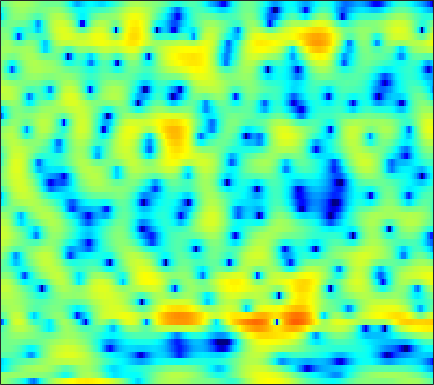

The file beside this chart, header and first rows:
1.3222, 0.95314, 0.43263, -0.11445, -0.54998, -1.1699, -1.8284, -2.363, -3.1714, -4.1323, -5.3179, -6.4086, -8.197, -10.541, -12.538, -13.948, -12.086, -9.7949, -6.9519, -4.6191, -2.7295, -1.5316, -0.16555, 0.99183
0.9561, 0.9678, 0.984, 1.005, 1.02, 1.039, 1.047, 1.042, 1.02, 0.9764, 0.9065, 0.842, 0.7454, 0.6428, 0.5705, 0.485, 0.4134, 0.3674, 0.3068, 0.2268, 0.09804, -0.0474, -0.333, -0.7538
-8.193, -7.287, -5.891, -4.535, -3.618, -2.549, -1.651, -1.074, -0.4242, 0.1165, 0.5615, 0.8438, 1.162, 1.421, 1.581, 1.749, 1.873, 1.932, 1.961, 1.93, 1.823, 1.69, 1.432, 1.067
-8.749, -7.998, -6.81, -5.664, -4.899, -4.047, -3.379, -2.991, -2.6, -2.318, -2.104, -1.964, -1.768, -1.532, -1.313, -0.9578, -0.536, -0.1883, 0.2912, 0.7674, 1.217, 1.525, 1.887, 2.188
-2.261, -2.203, -2.139, -2.115, -2.144, -2.274, -2.554, -2.889, -3.547, -4.488, -5.798, -7.077, -9.213, -11.49, -12.23, -10.64, -7.811, -5.83, -3.609, -1.821, -0.3733, 0.5317, 1.544, 2.373
-1.034, -0.9323, -0.8707, -0.898, -0.9787, -1.178, -1.507, -1.847, -2.438, -3.2, -4.133, -4.925, -5.987, -6.782, -6.963, -6.491, -5.39, -4.373, -2.98, -1.683, -0.5326, 0.2286, 1.108, 1.853
-1.367, -1.128, -0.8662, -0.671, -0.5717, -0.5069, -0.5226, -0.5877, -0.7271, -0.919, -1.14, -1.305, -1.494, -1.625, -1.669, -1.64, -1.497, -1.326, -1.026, -0.6721, -0.2828, 0.02188, 0.4305, 0.8329
-1.782, -1.325, -0.7667, -0.2603, 0.06961, 0.4284, 0.6922, 0.8299, 0.9236, 0.9246, 0.8401, 0.7338, 0.5403, 0.2959, 0.08903, -0.1967, -0.4743, -0.6771, -0.9314, -1.147, -1.289, -1.317, -1.236, -0.994
-2.943, -2.233, -1.183, -0.09537, 0.6589, 1.533, 2.207, 2.566, 2.832, 2.862, 2.679, 2.415, 1.932, 1.333, 0.8401, 0.1356, -0.6355, -1.278, -2.287, -3.54, -5.088, -6.33, -7.465, -6.936
-16.22, -12.94, -5.929, -1.722, 0.3942, 2.342, 3.585, 4.127, 4.396, 4.185, 3.503, 2.669, 1.15, -0.7453, -2.235, -3.82, -4.33, -4.177, -3.926, -4.102, -5.003, -6.114, -7.46, -6.814
-2.002, -1.643, -0.627, 0.6604, 1.573, 2.574, 3.216, 3.424, 3.338, 2.833, 1.865, 0.7767, -1.24, -4.012, -6.531, -9.044, -8.155, -6.38, -4.298, -2.825, -1.894, -1.402, -0.8632, -0.3638
0.5054, 0.7818, 1.167, 1.526, 1.746, 1.958, 2.046, 2, 1.789, 1.387, 0.8234, 0.3131, -0.4324, -1.176, -1.634, -2.108, -2.347, -2.319, -2.074, -1.761, -1.427, -1.163, -0.8257, -0.5334
1.224, 1.481, 1.727, 1.876, 1.93, 1.913, 1.785, 1.635, 1.356, 0.9715, 0.5072, 0.128, -0.4064, -0.939, -1.321, -1.767, -2.087, -2.242, -2.337, -2.296, -2.107, -1.889, -1.554, -1.194
2.337, 2.503, 2.604, 2.598, 2.528, 2.33, 2.025, 1.738, 1.27, 0.7329, 0.127, -0.37, -1.082, -1.862, -2.484, -3.334, -4.18, -4.779, -5.355, -5.433, -4.924, -4.271, -3.229, -2.186
3.335, 3.389, 3.346, 3.153, 2.899, 2.434, 1.836, 1.294, 0.4935, -0.3182, -1.129, -1.72, -2.495, -3.332, -4.093, -5.426, -7.465, -9.777, -15.06, -24.49, -13.44, -8.903, -5.095, -2.564
2.778, 2.852, 2.777, 2.447, 2.015, 1.198, 0.06416, -0.9999, -2.704, -4.66, -6.391, -7.075, -6.916, -6.094, -5.502, -5.06, -4.949, -5.02, -5.187, -4.868, -3.761, -2.628, -1.027, 0.4239
-0.03013, 0.3302, 0.4464, 0.2002, -0.2092, -1.096, -2.385, -3.662, -5.992, -9.363, -14.13, -16.36, -12.25, -8.174, -5.999, -3.903, -2.393, -1.544, -0.6105, 0.248, 1.015, 1.54, 2.197, 2.735
-2.136, -1.823, -1.826, -2.188, -2.637, -3.408, -4.251, -4.834, -5.455, -5.81, -5.827, -5.528, -4.727, -3.589, -2.667, -1.43, -0.3082, 0.4015, 1.246, 1.939, 2.456, 2.746, 3.02, 3.122
-1.206, -1.585, -2.447, -3.8, -5.145, -7.283, -9.355, -10.09, -9.173, -7.274, -5.39, -4.126, -2.648, -1.35, -0.4774, 0.5429, 1.406, 1.972, 2.599, 3.042, 3.323, 3.431, 3.394, 3.16
0.8264, 0.1594, -1.059, -2.789, -4.489, -7.434, -11.05, -12.5, -10.13, -6.927, -4.42, -2.956, -1.406, -0.1969, 0.5582, 1.403, 2.081, 2.516, 2.962, 3.249, 3.398, 3.389, 3.18, 2.751
2.347, 1.904, 1.17, 0.3257, -0.3674, -1.267, -1.951, -2.262, -2.316, -2.078, -1.644, -1.282, -0.8044, -0.3615, -0.05628, 0.3351, 0.7303, 1.014, 1.351, 1.66, 1.865, 1.915, 1.842, 1.536
3.381, 3.161, 2.767, 2.295, 1.892, 1.341, 0.8069, 0.4247, -0.06754, -0.5092, -0.9428, -1.284, -1.77, -2.248, -2.575, -2.873, -2.833, -2.581, -1.958, -1.158, -0.4232, 0.03093, 0.4663, 0.6323
3.975, 3.859, 3.574, 3.146, 2.767, 2.174, 1.499, 0.9618, 0.1931, -0.6316, -1.582, -2.407, -3.777, -5.627, -7.488, -10.78, -13.45, -11.85, -7.798, -4.669, -2.467, -1.241, -0.1149, 0.5837
3.732, 3.629, 3.306, 2.775, 2.248, 1.389, 0.4001, -0.3828, -1.392, -2.328, -3.114, -3.676, -4.505, -5.625, -6.697, -8.262, -8.956, -8.152, -5.78, -3.438, -1.531, -0.4279, 0.6373, 1.32
2.857, 2.751, 2.36, 1.657, 0.864, -0.5445, -2.458, -4.257, -6.912, -8.753, -8.172, -6.867, -5.193, -3.952, -3.255, -2.499, -1.802, -1.237, -0.3857, 0.4263, 1.193, 1.641, 2.073, 2.295
1.275, 1.298, 1.107, 0.6124, -0.003829, -1.242, -3.102, -5.034, -8.333, -11, -9.091, -6.599, -3.913, -1.981, -0.9026, 0.1869, 0.9953, 1.486, 1.97, 2.33, 2.551, 2.607, 2.554, 2.312
-1.878, -1.433, -0.9062, -0.551, -0.4051, -0.4439, -0.6533, -0.8869, -1.16, -1.205, -0.9156, -0.5144, 0.1638, 0.8308, 1.276, 1.751, 2.084, 2.232, 2.293, 2.24, 2.027, 1.804, 1.375, 0.7951
-7.521, -5.663, -3.51, -1.824, -0.8604, 0.129, 0.8283, 1.221, 1.605, 1.911, 2.142, 2.292, 2.438, 2.514, 2.506, 2.402, 2.178, 1.92, 1.502, 0.9558, 0.3405, -0.1686, -0.8927, -1.647
-9.9, -6.868, -3.836, -1.571, -0.2787, 1.072, 2.062, 2.618, 3.149, 3.478, 3.615, 3.615, 3.463, 3.159, 2.821, 2.226, 1.452, 0.7608, -0.2924, -1.497, -2.726, -3.672, -4.775, -5.64
-3.705, -2.557, -1.005, 0.411, 1.339, 2.378, 3.175, 3.614, 4.003, 4.155, 4.103, 3.919, 3.491, 2.843, 2.215, 1.167, -0.1274, -1.282, -3.158, -5.37, -8.105, -10.41, -13.37, -14.69
-0.9802, -0.1629, 0.9045, 1.885, 2.543, 3.282, 3.826, 4.101, 4.265, 4.199, 3.902, 3.521, 2.819, 1.881, 1.031, -0.3034, -1.873, -3.24, -5.31, -7.892, -11.07, -14.17, -19.03, -20.96
-0.3993, 0.4778, 1.57, 2.545, 3.174, 3.828, 4.267, 4.436, 4.436, 4.181, 3.635, 3.049, 2.019, 0.7373, -0.365, -1.969, -3.655, -4.868, -6.401, -7.795, -9.121, -9.995, -11, -11.76
-1.434, -0.144, 1.379, 2.642, 3.411, 4.171, 4.653, 4.804, 4.744, 4.356, 3.618, 2.822, 1.393, -0.481, -2.231, -5.001, -8.056, -9.937, -10.84, -9.998, -9.11, -8.502, -8.082, -7.825
-3.626, -1.678, 0.433, 2.067, 3.009, 3.947, 4.521, 4.73, 4.715, 4.335, 3.617, 2.813, 1.351, -0.6321, -2.565, -5.914, -10.57, -14.56, -14.58, -10.77, -8.306, -7.12, -6.147, -5.533
-4.296, -2.36, -0.2646, 1.37, 2.3, 3.239, 3.815, 4.054, 4.091, 3.857, 3.335, 2.787, 1.831, 0.6435, -0.3593, -1.782, -3.095, -3.871, -4.513, -4.731, -4.693, -4.688, -4.7, -4.88
-2.515, -1.194, 0.3156, 1.495, 2.205, 2.876, 3.288, 3.414, 3.392, 3.191, 2.821, 2.468, 1.939, 1.356, 0.9057, 0.2937, -0.2927, -0.733, -1.274, -1.884, -2.578, -3.21, -4.282, -5.712
-0.2602, 0.5367, 1.449, 2.162, 2.564, 2.858, 2.916, 2.788, 2.453, 1.94, 1.404, 1.017, 0.6552, 0.4992, 0.4864, 0.5409, 0.549, 0.4971, 0.2739, -0.1231, -0.8287, -1.54, -2.894, -4.731
0.9486, 1.504, 2.114, 2.563, 2.717, 2.711, 2.353, 1.863, 0.8148, -0.6975, -2.608, -3.961, -4.782, -3.801, -2.515, -0.8959, 0.3115, 0.9331, 1.369, 1.443, 1.191, 0.7571, -0.03891, -1.103
0.0967, 0.6556, 1.327, 1.823, 2.041, 2.09, 1.76, 1.209, -0.06474, -2.126, -5.447, -9.2, -12.99, -7.728, -4.336, -1.367, 0.5624, 1.527, 2.351, 2.7, 2.704, 2.479, 1.923, 1.086
-4.11, -3.281, -2.008, -0.8552, -0.1226, 0.5252, 0.8155, 0.7763, 0.4516, -0.1506, -0.8101, -1.209, -1.337, -0.8793, -0.2586, 0.6905, 1.58, 2.131, 2.689, 2.958, 2.971, 2.812, 2.326, 1.538
-15.48, -11.13, -6.871, -4.029, -2.509, -1.156, -0.3159, 0.03688, 0.2513, 0.2579, 0.1628, 0.1023, 0.1133, 0.2723, 0.4783, 0.8602, 1.297, 1.591, 1.94, 2.182, 2.257, 2.225, 2.001, 1.591
-9.091, -7.528, -5.115, -3.115, -1.976, -0.9025, -0.2988, -0.07655, -0.09202, -0.3394, -0.7516, -1.071, -1.396, -1.496, -1.371, -0.9854, -0.4585, -0.04284, 0.4323, 0.834, 1.116, 1.242, 1.369, 1.427
-1.181, -0.7462, -0.1195, 0.4745, 0.8045, 1.05, 0.9909, 0.717, 0.01142, -1.141, -2.747, -4.263, -6.394, -7.503, -6.931, -5.166, -3.46, -2.441, -1.519, -0.9893, -0.7013, -0.5783, -0.3599, 0.01851
2.616, 2.787, 2.941, 2.993, 2.936, 2.698, 2.236, 1.679, 0.621, -0.9399, -3.24, -5.619, -10.27, -14.38, -11.61, -7.362, -4.82, -3.738, -3.091, -3.273, -4.143, -5.085, -6.253, -5.864
3.348, 3.331, 3.243, 3.061, 2.876, 2.536, 2.087, 1.671, 0.9751, 0.1357, -0.8538, -1.631, -2.537, -3.057, -3.113, -2.907, -2.659, -2.653, -3.03, -4.033, -5.97, -8.377, -13.2, -13.4
2.337, 2.091, 1.702, 1.292, 1, 0.6823, 0.4449, 0.3216, 0.1978, 0.07564, -0.03071, -0.1366, -0.2487, -0.3381, -0.3975, -0.4761, -0.6187, -0.7939, -1.175, -1.719, -2.358, -2.836, -3.232, -3.067
0.8335, 0.167, -0.8917, -2.001, -2.724, -3.26, -3.131, -2.688, -1.87, -1.056, -0.3583, 0.07688, 0.5117, 0.8065, 0.9456, 1.041, 1.035, 0.9788, 0.8359, 0.6253, 0.3977, 0.2711, 0.1512, 0.1266
-0.1691, -1.366, -3.58, -6.894, -10.56, -16.38, -11.71, -7.832, -4.417, -2.163, -0.6318, 0.2225, 1.038, 1.586, 1.864, 2.077, 2.159, 2.144, 2.065, 1.938, 1.77, 1.639, 1.473, 1.284
0.3088, -0.6273, -2.205, -4.13, -5.626, -6.738, -5.962, -4.581, -2.652, -1.038, 0.1987, 0.9162, 1.605, 2.047, 2.247, 2.337, 2.284, 2.164, 1.947, 1.724, 1.5, 1.324, 1.131, 0.9067
1.214, 0.9046, 0.4476, -0.02747, -0.3322, -0.5276, -0.4369, -0.1762, 0.2898, 0.8352, 1.339, 1.634, 1.929, 2.035, 1.976, 1.72, 1.255, 0.8042, 0.1124, -0.5657, -0.9862, -1.121, -1.033, -0.7853
1.227, 1.488, 1.634, 1.599, 1.52, 1.343, 1.199, 1.133, 1.152, 1.281, 1.48, 1.615, 1.713, 1.627, 1.379, 0.7866, -0.2226, -1.32, -3.317, -6.086, -8.728, -8.464, -5.816, -3.24
0.232, 0.9565, 1.368, 1.306, 0.9937, 0.2878, -0.6186, -1.289, -1.774, -1.652, -1.049, -0.503, 0.02109, 0.2408, 0.1707, -0.2985, -1.188, -2.212, -4.157, -6.763, -9.331, -8.931, -5.58, -2.421
-0.2029, 0.1683, 0.2625, -0.2017, -1.011, -2.788, -5.862, -9.525, -17.13, -12.02, -6.862, -4.696, -3.076, -2.396, -2.298, -2.581, -3.062, -3.346, -3.585, -3.467, -2.908, -2.122, -0.8392, 0.5841
-0.5137, -0.4071, -0.4126, -0.7343, -1.233, -2.362, -3.947, -5.271, -6.451, -6.147, -4.997, -4.221, -3.727, -3.97, -4.693, -6.316, -8.517, -9.664, -8.604, -5.968, -3.388, -1.739, 0.1115, 1.608
-3.137, -2.428, -1.601, -1.013, -0.7534, -0.6591, -0.75, -0.8897, -1.071, -1.202, -1.348, -1.559, -2.075, -3.049, -4.224, -6.564, -10.06, -12.5, -10.58, -6.391, -3.232, -1.443, 0.4142, 1.816
-8.583, -5.883, -3.449, -1.839, -1.005, -0.2145, 0.2643, 0.4806, 0.6082, 0.5898, 0.4351, 0.2177, -0.2188, -0.8189, -1.347, -2.084, -2.663, -2.844, -2.593, -1.869, -0.9036, -0.1739, 0.7288, 1.479
-5.88, -4.493, -2.848, -1.517, -0.7339, 0.08151, 0.6559, 0.9589, 1.21, 1.304, 1.264, 1.159, 0.92, 0.6016, 0.3437, 0.001044, -0.2746, -0.4185, -0.4848, -0.4038, -0.1989, -0.002705, 0.2785, 0.5222
-2.121, -1.62, -0.914, -0.2256, 0.2569, 0.7998, 1.242, 1.491, 1.723, 1.832, 1.819, 1.735, 1.536, 1.248, 0.9783, 0.579, 0.1587, -0.1425, -0.5171, -0.8145, -1.011, -1.066, -1.055, -0.9747
